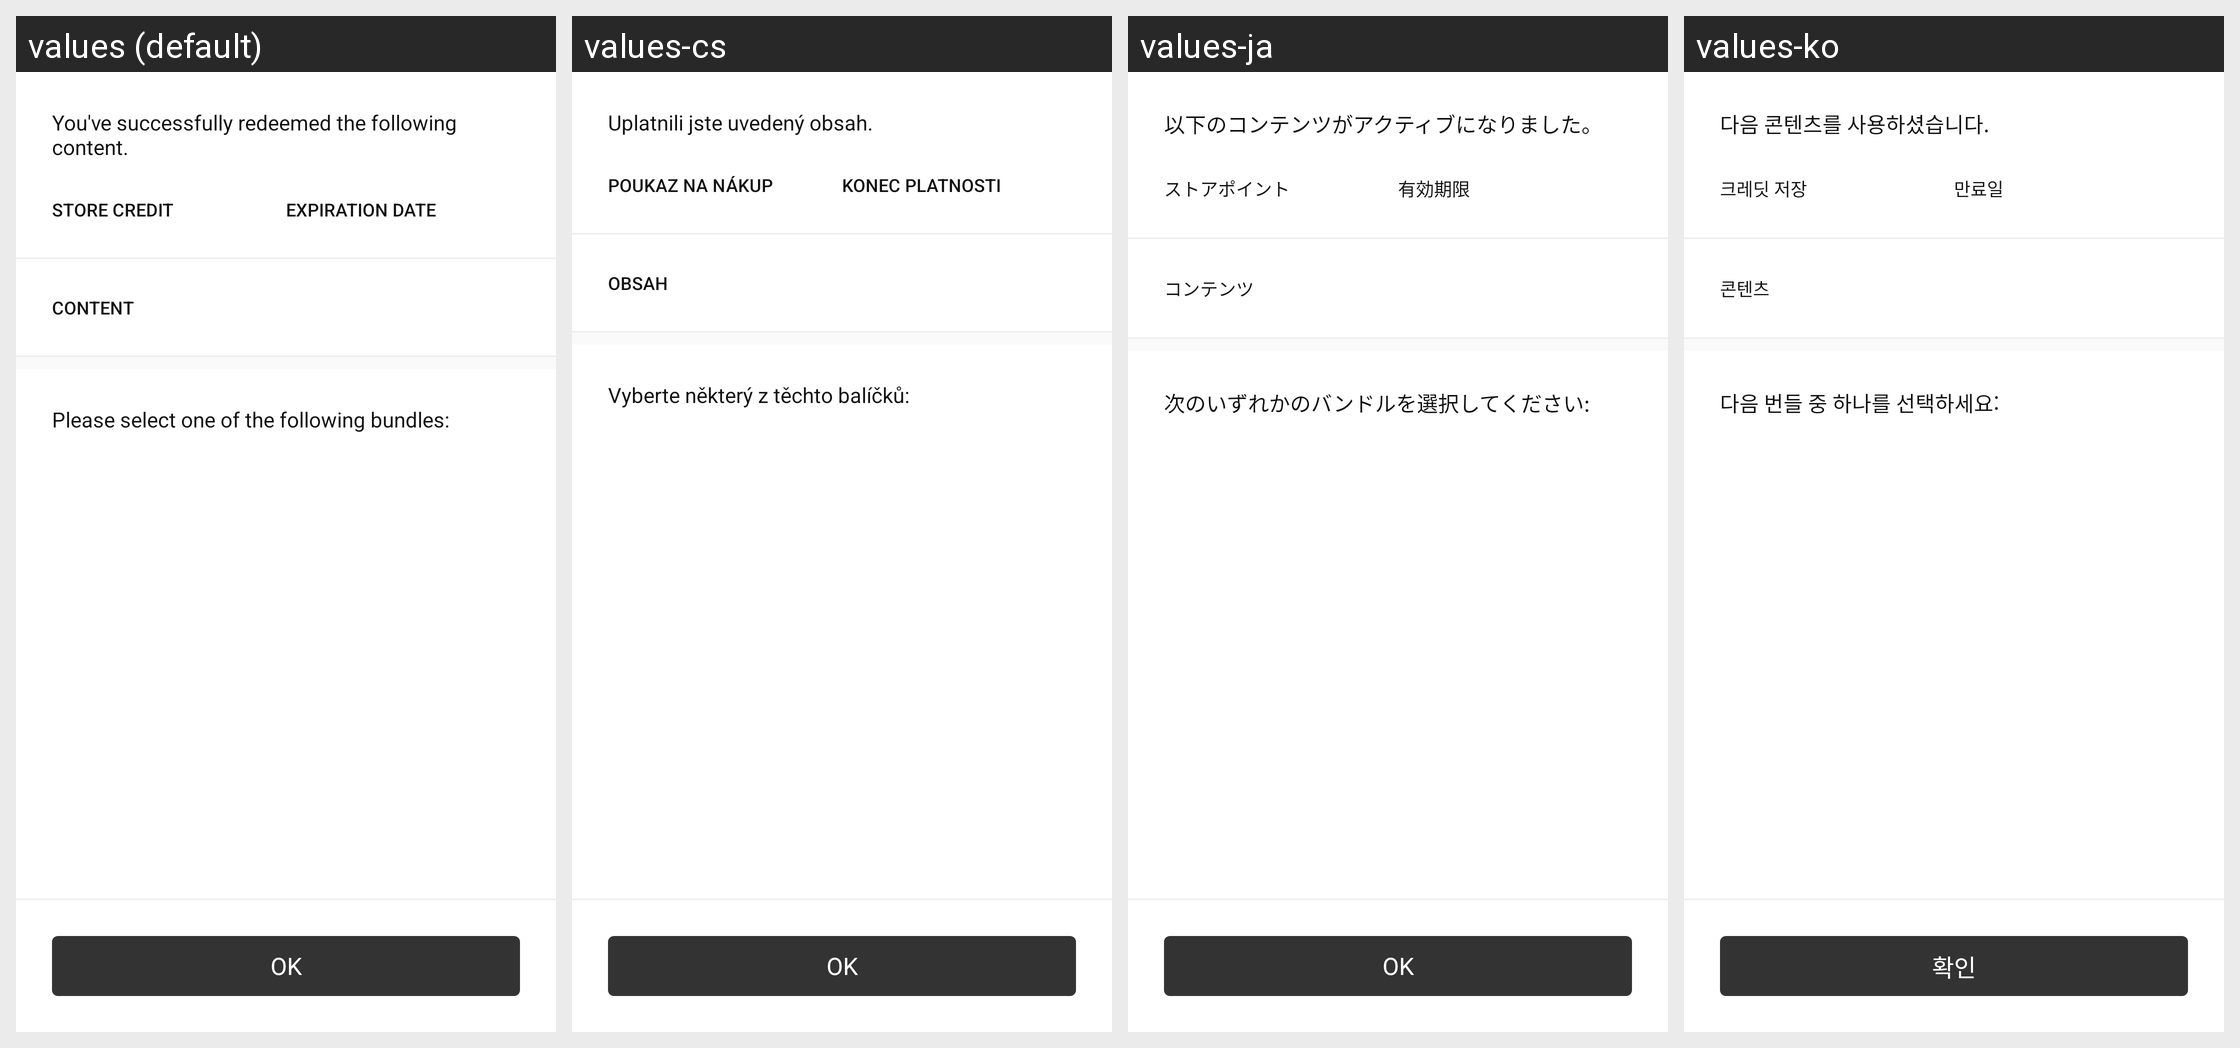

The same Android screen rendered under several of its app's locales, left to right. List the strings drawn on it with the default value and each locale's translation.
Android screen res/layout/settings_redeem_code_activated_fragment.xml rendered under 4 locales, left to right: values (default), values-cs, values-ja, values-ko. Device: Nexus 5 (rendered at 1080×1920; each locale shown at half size, 540×960, under a caption strip naming it); theme Theme.Light.NoActionBar.
Other locales in the repository, not shown: values-af, values-am, values-ar, values-as, values-az, values-be, values-bg, values-bn, values-bs, values-ca, values-da, values-de, values-el, values-en-rGB, values-es, values-es-rES, values-es-rUS, values-et, values-eu, values-fa, values-fi, values-fr, values-fr-rCA, values-gl, values-gu, values-hi, values-hr, values-hu, values-hy, values-in, values-is, values-it, values-iw, values-ka, values-kk, values-km, values-kn, values-ky, values-lo, values-lt, values-lv, values-mk, values-ml, values-mn, values-mr, values-ms, values-my, values-nb, values-ne, values-nl, values-or, values-pa, values-pl, values-pt, values-pt-rBR, values-pt-rPT, values-ro, values-ru, values-si, values-sk, values-sl, values-sq, values-sr, values-sv, values-sw, values-ta, values-te, values-th, values-tl, values-tr, values-uk, values-ur, values-uz, values-vi, values-zh-rCN, values-zh-rHK, values-zh-rTW, values-zu.
Strings drawn on this screen, with the default value and each locale's value (text and hints the layout hard-codes, and strings that could not be matched under every locale, appear in the picture but are not listed):

settings_redeem_code_activated_message
  values: You've successfully redeemed the following content.
  values-cs: Uplatnili jste uvedený obsah.
  values-ja: 以下のコンテンツがアクティブになりました。
  values-ko: 다음 콘텐츠를 사용하셨습니다.

settings_redeem_code_activated_store_credit_header
  values: STORE CREDIT
  values-cs: POUKAZ NA NÁKUP
  values-ja: ストアポイント
  values-ko: 크레딧 저장

settings_redeem_code_activated_expiration_date_header
  values: EXPIRATION DATE
  values-cs: KONEC PLATNOSTI
  values-ja: 有効期限
  values-ko: 만료일

settings_redeem_code_activated_content_header
  values: CONTENT
  values-cs: OBSAH
  values-ja: コンテンツ
  values-ko: 콘텐츠

settings_redeem_code_activated_choose_bundle_message
  values: Please select one of the following bundles:
  values-cs: Vyberte některý z těchto balíčků:
  values-ja: 次のいずれかのバンドルを選択してください:
  values-ko: 다음 번들 중 하나를 선택하세요:

common_ok
  values: OK
  values-cs: OK  [not translated; the default value is used]
  values-ja: OK  [not translated; the default value is used]
  values-ko: 확인
